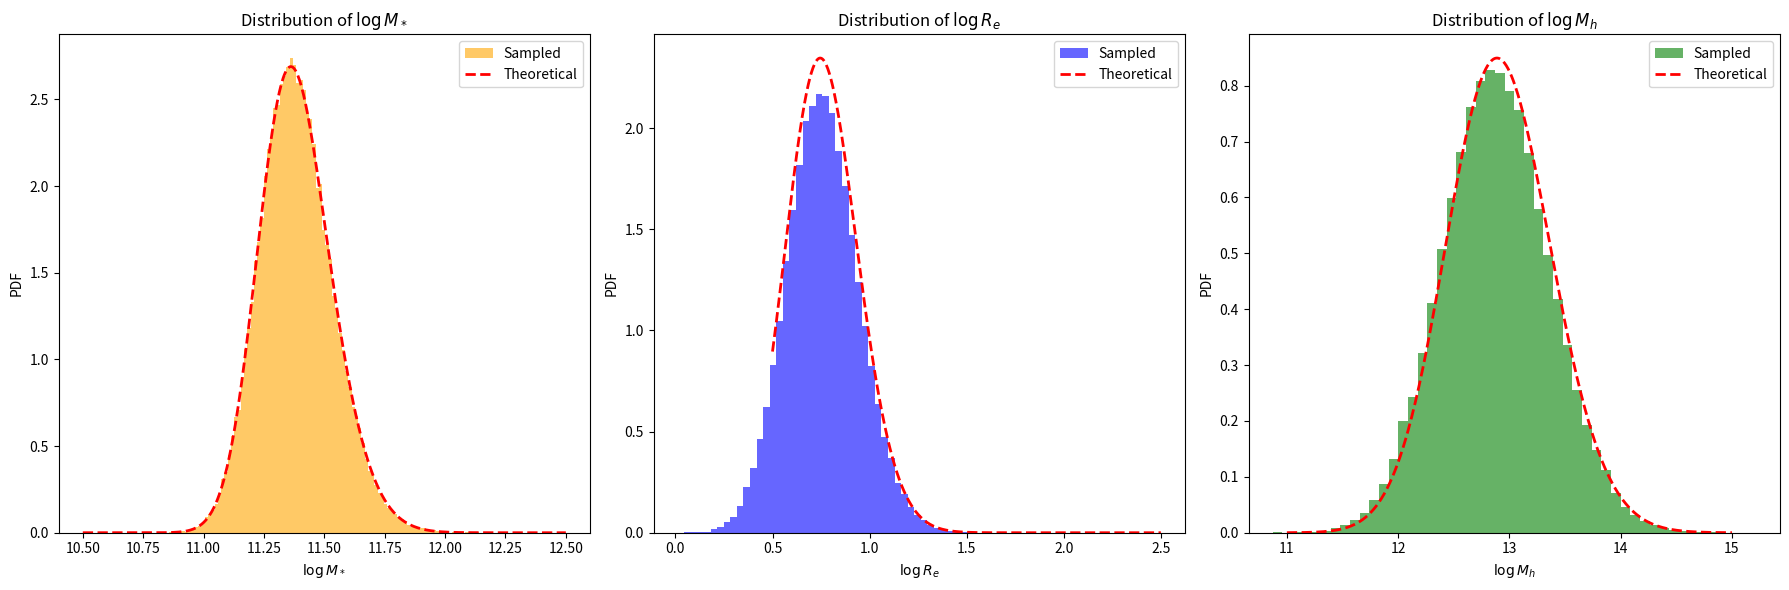

This chart was generated by the following Python code:
import numpy as np
from scipy.stats import skewnorm, norm


# ==============================
# 模型参数（来源：Sonnenfeld+2019）
# ==============================
MODEL_PARAMS = {
    'deVauc': {
        'mu_star': 11.252,
        'sigma_star': 0.202,
        'log_s_star': 0.17,
        'mu_R0': 0.774,
        'beta_R': 0.977,
        'sigma_R': 0.112,
        'mu_h0': 12.91,
        'beta_h': 2.04,
        'xi_h': 0.0,
        'sigma_h': 0.37
    },
    'SerExp': {
        'mu_star': 11.274,
        'sigma_star': 0.254,
        'log_s_star': 0.31,
        'mu_R0': 0.854,
        'beta_R': 1.218,
        'sigma_R': 0.129,
        'mu_h0': 12.83,
        'beta_h': 1.73,
        'xi_h': -0.03,
        'sigma_h': 0.32
    },
    'Sersic': {
        'mu_star': 11.249,
        'sigma_star': 0.285,
        'log_s_star': 0.44,
        'mu_R0': 0.855,
        'beta_R': 1.366,
        'sigma_R': 0.147,
        'mu_h0': 12.79,
        'beta_h': 1.70,
        'xi_h': -0.14,
        'sigma_h': 0.35
    }
}

# ==============================
# 生成 logM_star_sps 样本（skew-normal）
# ==============================
def mstar_gene(n, model='deVauc', random_state=None):
    p = MODEL_PARAMS[model]
    a = 10**p['log_s_star']
    dist = skewnorm(a=a, loc=p['mu_star'], scale=p['sigma_star'])
    return dist.rvs(size=n, random_state=random_state)

# ==============================
# 生成 logRe（给定 logM_star_sps）
# ==============================
def logRe_given_logM(logM_star_sps, model='deVauc', random_state=None):
    p = MODEL_PARAMS[model]
    mu_Re = p['mu_R0'] + p['beta_R'] * (logM_star_sps - 11.4)
    return norm.rvs(loc=mu_Re, scale=p['sigma_R'], size=len(logM_star_sps), random_state=random_state)

# ==============================
# 生成 logMh（给定 logM_star_sps 和 logRe）
# ==============================
def logMh_given_logM_logRe(logM_star_sps, logRe, model='deVauc', random_state=None):
    p = MODEL_PARAMS[model]
    mu_r = p['mu_R0'] + p['beta_R'] * (logM_star_sps - 11.4)
    mu_h = p['mu_h0'] + p['beta_h'] * (logM_star_sps - 11.4) + p['xi_h'] * (logRe - mu_r)
    return norm.rvs(loc=mu_h, scale=p['sigma_h'], size=len(logM_star_sps), random_state=random_state)

# ==============================
# 主函数：生成完整样本（接口不变）
# ==============================
def generate_samples(n_samples, model='deVauc', random_state=None):
    """
    生成星系参数样本，包括：
    - logM_star: stellar mass sps
    - logRe: effective radius
    - logMh: halo mass
    - z: redshift (固定为 1)
    - gamma_in: 初始内密度坡度（固定为 1）
    - C: halo 浓度参数（固定为 20）
    
    参数:
        n_samples: 样本数量
        model: 使用的结构模型，支持 'deVauc', 'SerExp', 'Sersic'
        random_state: 随机种子
    
    返回:
        dict，包含字段 logM_star, logRe, logMh, z, gamma_in, C
    """
    logM_star_sps = mstar_gene(n_samples, model=model, random_state=random_state)
    logRe = logRe_given_logM(logM_star_sps, model=model, random_state=random_state)
    logMh = logMh_given_logM_logRe(logM_star_sps, logRe, model=model, random_state=random_state)

    return {
        'logM_star': logM_star_sps,
        'logRe': logRe,
        'logMh': logMh,
        'z': np.ones(n_samples),
        'gamma_in': np.ones(n_samples),
        'C': np.ones(n_samples) * 20
    }

# ==============================
# 可选测试代码（直接运行本文件触发）
# ==============================
if __name__ == '__main__':
    import matplotlib.pyplot as plt


    # === 定义：理论边际分布计算函数 ===
    def theoretical_logRe_pdf(x_logRe, params, n_grid=1000):
        m_grid = np.linspace(10.5, 12.5, n_grid)
        w_m = skewnorm.pdf(m_grid, a=10**params['log_s_star'],
                        loc=params['mu_star'], scale=params['sigma_star'])
        w_m /= np.trapz(w_m, m_grid)
        
        pdf_Re = np.zeros_like(x_logRe)
        for mi, wi in zip(m_grid, w_m):
            mu = params['mu_R0'] + params['beta_R'] * (mi - 11.4)
            pdf_Re += wi * norm.pdf(x_logRe, loc=mu, scale=params['sigma_R'])
        return pdf_Re

    def theoretical_logMh_pdf(x_logMh, params, n_grid=100):
        m_grid = np.linspace(10.5, 12.5, n_grid)
        w_m = skewnorm.pdf(m_grid, a=10**params['log_s_star'],
                        loc=params['mu_star'], scale=params['sigma_star'])
        w_m /= np.trapz(w_m, m_grid)
        
        r_grid = np.linspace(0.5, 2.5, n_grid)
        dr = r_grid[1] - r_grid[0]

        pdf_Mh = np.zeros_like(x_logMh)
        for mi, wi in zip(m_grid, w_m):
            mu_r = params['mu_R0'] + params['beta_R'] * (mi - 11.4)
            w_r = norm.pdf(r_grid, loc=mu_r, scale=params['sigma_R'])

            for rj, wj in zip(r_grid, w_r):
                mu_h = (params['mu_h0']
                        + params['beta_h'] * (mi - 11.4)
                        + params['xi_h'] * (rj - mu_r))
                pdf_Mh += wi * wj * norm.pdf(x_logMh, loc=mu_h, scale=params['sigma_h']) * dr
        return pdf_Mh

    # === 生成样本 ===
    model_name = 'deVauc'
    params = MODEL_PARAMS[model_name]
    samples = generate_samples(100000, model=model_name)

    logM_star = samples['logM_star']
    logRe = samples['logRe']
    logMh = samples['logMh']

    # === 绘图 ===
    fig, axes = plt.subplots(1, 3, figsize=(18, 6))

    # 1. logM_star 分布
    x_logM = np.linspace(10.5, 12.5, 500)
    pdf_logM = skewnorm.pdf(x_logM, a=10**params['log_s_star'], loc=params['mu_star'], scale=params['sigma_star'])
    axes[0].hist(logM_star, bins=100, density=True, alpha=0.6, color='orange', label='Sampled')
    axes[0].plot(x_logM, pdf_logM, 'r--', lw=2, label='Theoretical')
    axes[0].set_xlabel('$\\log M_*$')
    axes[0].set_ylabel('PDF')
    axes[0].legend()
    axes[0].set_title('Distribution of $\\log M_*$')

    # 2. logRe 分布
    x_logRe = np.linspace(0.5, 2.5, 500)
    pdf_logRe_theory = theoretical_logRe_pdf(x_logRe, params)
    pdf_logRe_theory /= np.trapz(pdf_logRe_theory, x_logRe)
    axes[1].hist(logRe, bins=50, density=True, alpha=0.6, color='blue', label='Sampled')
    axes[1].plot(x_logRe, pdf_logRe_theory, 'r--', lw=2, label='Theoretical')
    axes[1].set_xlabel('$\\log R_e$')
    axes[1].set_ylabel('PDF')
    axes[1].legend()
    axes[1].set_title('Distribution of $\\log R_e$')

    # 3. logMh 分布
    x_logMh = np.linspace(11.0, 15.0, 500)
    pdf_logMh_theory = theoretical_logMh_pdf(x_logMh, params)
    pdf_logMh_theory /= np.trapz(pdf_logMh_theory, x_logMh)

    axes[2].hist(logMh, bins=50, density=True, alpha=0.6, color='green', label='Sampled')
    axes[2].plot(x_logMh, pdf_logMh_theory, 'r--', lw=2, label='Theoretical')
    axes[2].set_xlabel('$\\log M_h$')
    axes[2].set_ylabel('PDF')
    axes[2].legend()
    axes[2].set_title('Distribution of $\\log M_h$')

    plt.tight_layout()
    plt.show()
